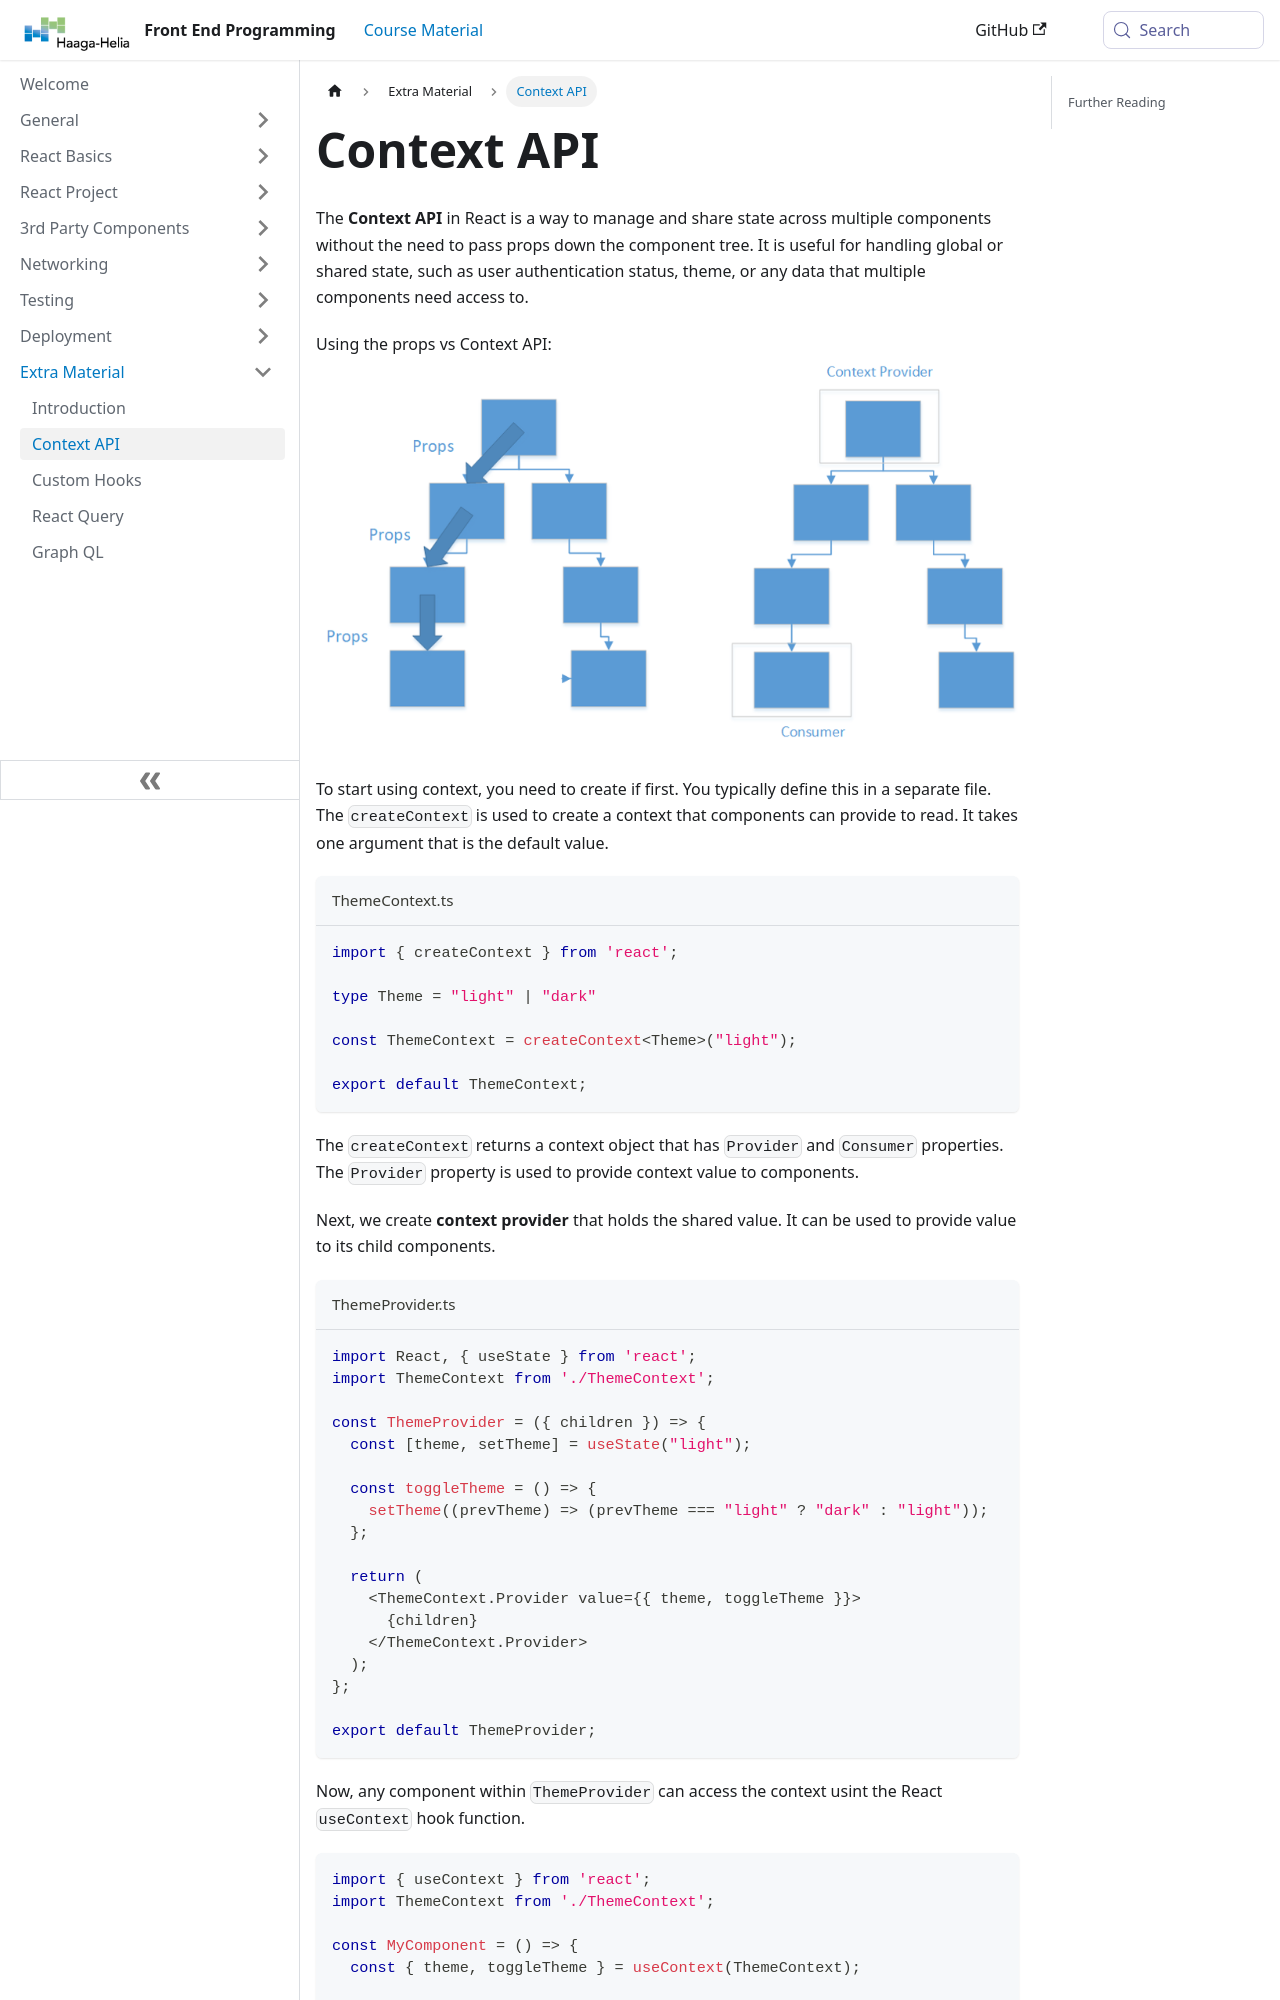

repository: haagahelia/frontendprogramming · page: docs/extra/context/index.html · generator: docusaurus

---
title: 'Context API'
sidebar_position: 2
---
The **Context API** in React is a way to manage and share state across multiple components without the need to pass props down the component tree. It is useful for handling global or shared state, such as user authentication status, theme, or any data that multiple components need access to.

Using the props vs Context API:
![](./img/context.png)

To start using context, you need to create if first. You typically define this in a separate file. The `createContext` is used to create a context that components can provide to read. It takes one argument that is the default value.

```ts title="ThemeContext.ts"
import { createContext } from 'react';

type Theme = "light" | "dark"

const ThemeContext = createContext<Theme>("light");

export default ThemeContext;
```
The `createContext` returns a context object that has `Provider` and `Consumer` properties. The `Provider` property is used to provide context value to components.

Next, we create **context provider** that holds the shared value. It can be used to provide value to its child components.

```js title="ThemeProvider.ts"
import React, { useState } from 'react';
import ThemeContext from './ThemeContext';

const ThemeProvider = ({ children }) => {
  const [theme, setTheme] = useState("light");

  const toggleTheme = () => {
    setTheme((prevTheme) => (prevTheme === "light" ? "dark" : "light"));
  };

  return (
    <ThemeContext.Provider value={{ theme, toggleTheme }}>
      {children}
    </ThemeContext.Provider>
  );
};
